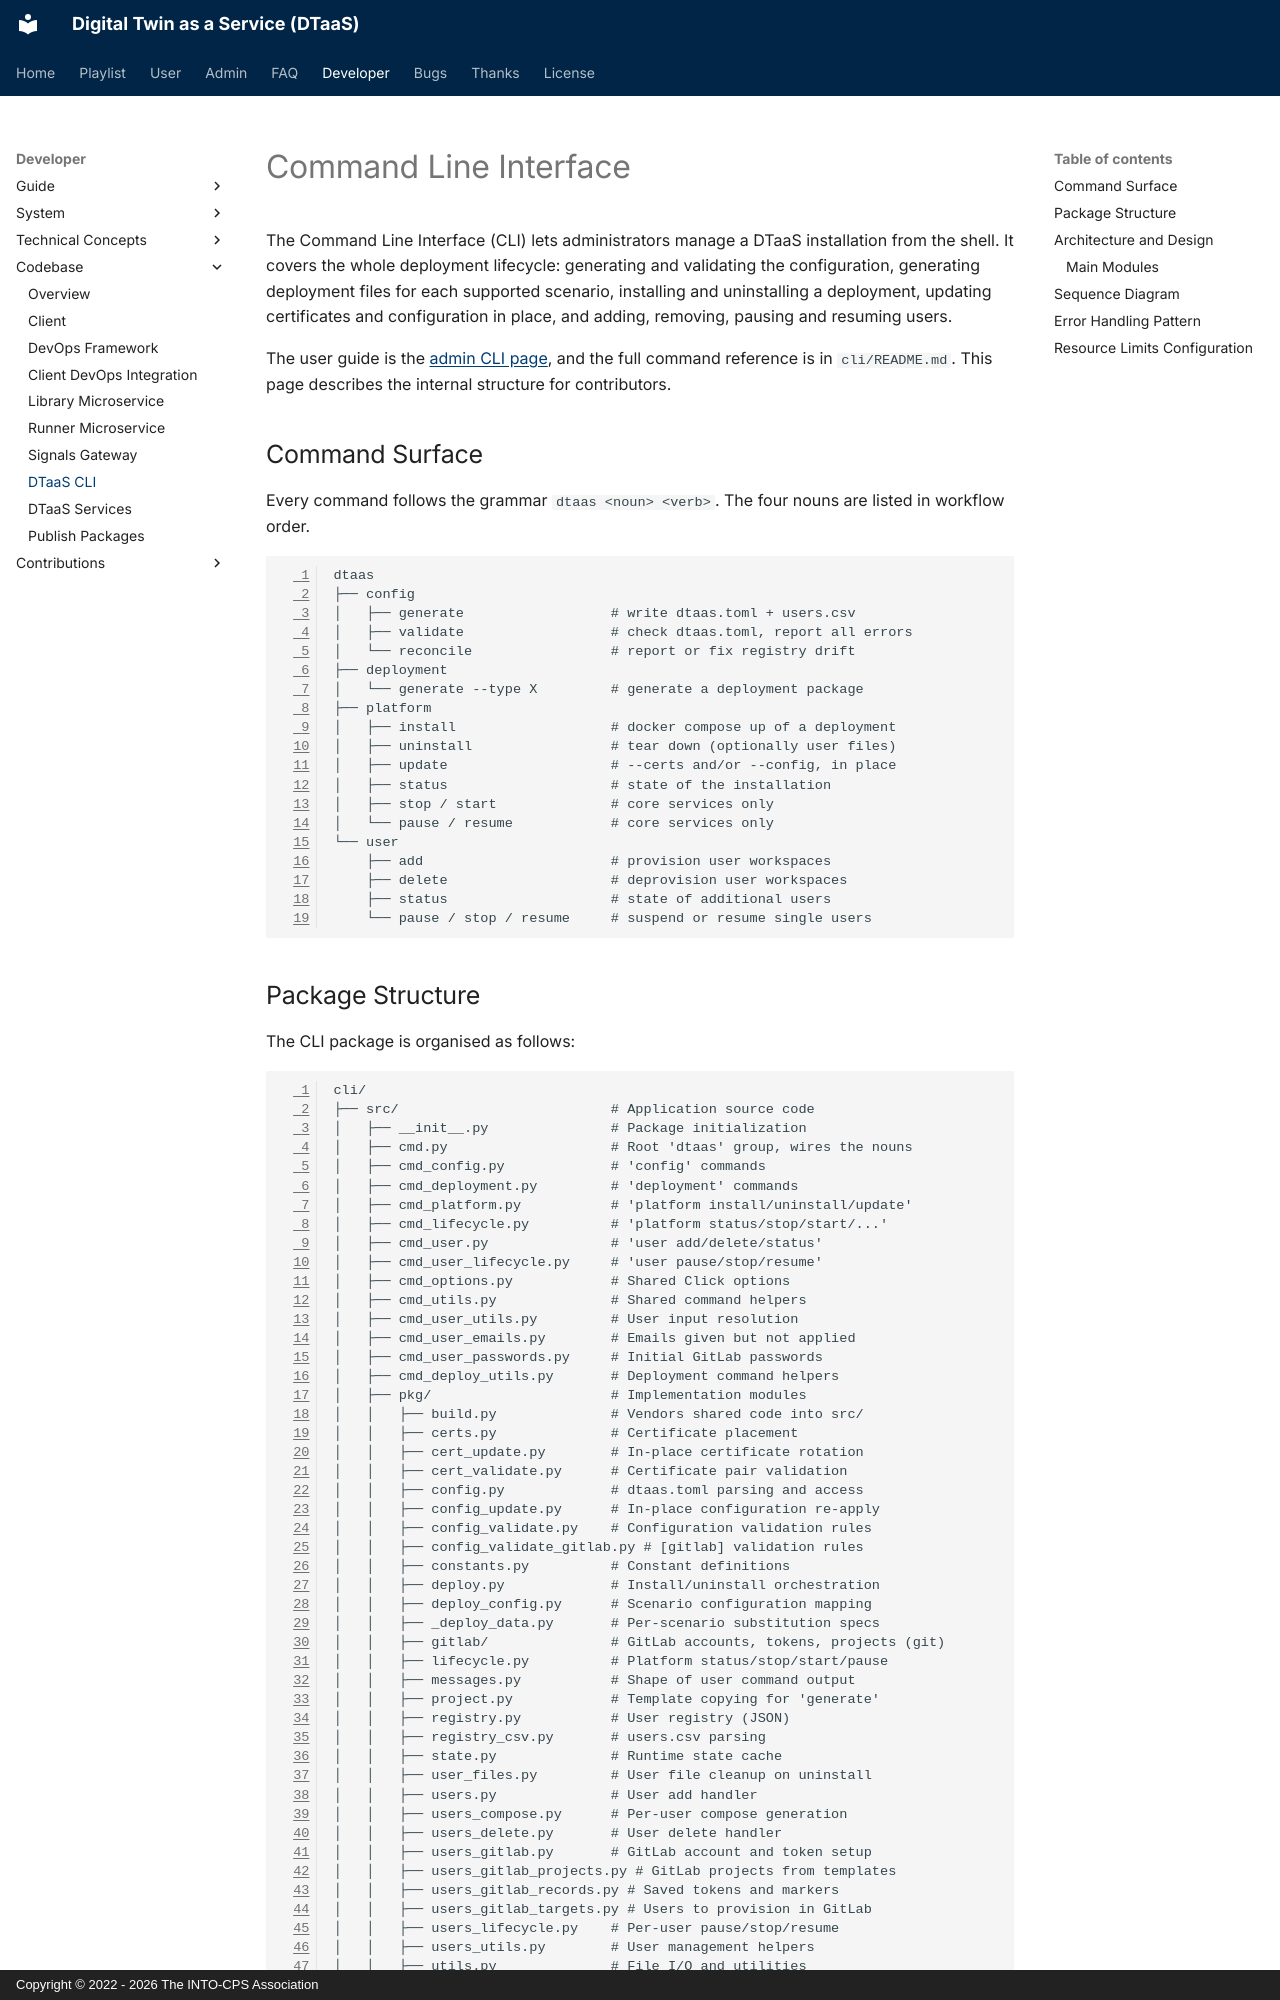

repository: INTO-CPS-Association/DTaaS · page: developer/codebase/cli.html · generator: mkdocs · copyright: Copyright © 2022 - 2026 The INTO-CPS Association

# Command Line Interface

The Command Line Interface (CLI) lets administrators manage a DTaaS
installation from the shell. It covers the whole deployment lifecycle:
generating and validating the configuration, generating deployment files
for each supported scenario, installing and uninstalling a deployment,
updating certificates and configuration in place, and adding, removing,
pausing and resuming users.

The user guide is the [admin CLI page](../../admin/cli.md), and the full
command reference is in `cli/README.md`. This page describes the
internal structure for contributors.

## Command Surface

Every command follows the grammar `dtaas <noun> <verb>`. The four nouns
are listed in workflow order.

```text
dtaas
├── config
│   ├── generate                  # write dtaas.toml + users.csv
│   ├── validate                  # check dtaas.toml, report all errors
│   └── reconcile                 # report or fix registry drift
├── deployment
│   └── generate --type X         # generate a deployment package
├── platform
│   ├── install                   # docker compose up of a deployment
│   ├── uninstall                 # tear down (optionally user files)
│   ├── update                    # --certs and/or --config, in place
│   ├── status                    # state of the installation
│   ├── stop / start              # core services only
│   └── pause / resume            # core services only
└── user
    ├── add                       # provision user workspaces
    ├── delete                    # deprovision user workspaces
    ├── status                    # state of additional users
    └── pause / stop / resume     # suspend or resume single users
```
